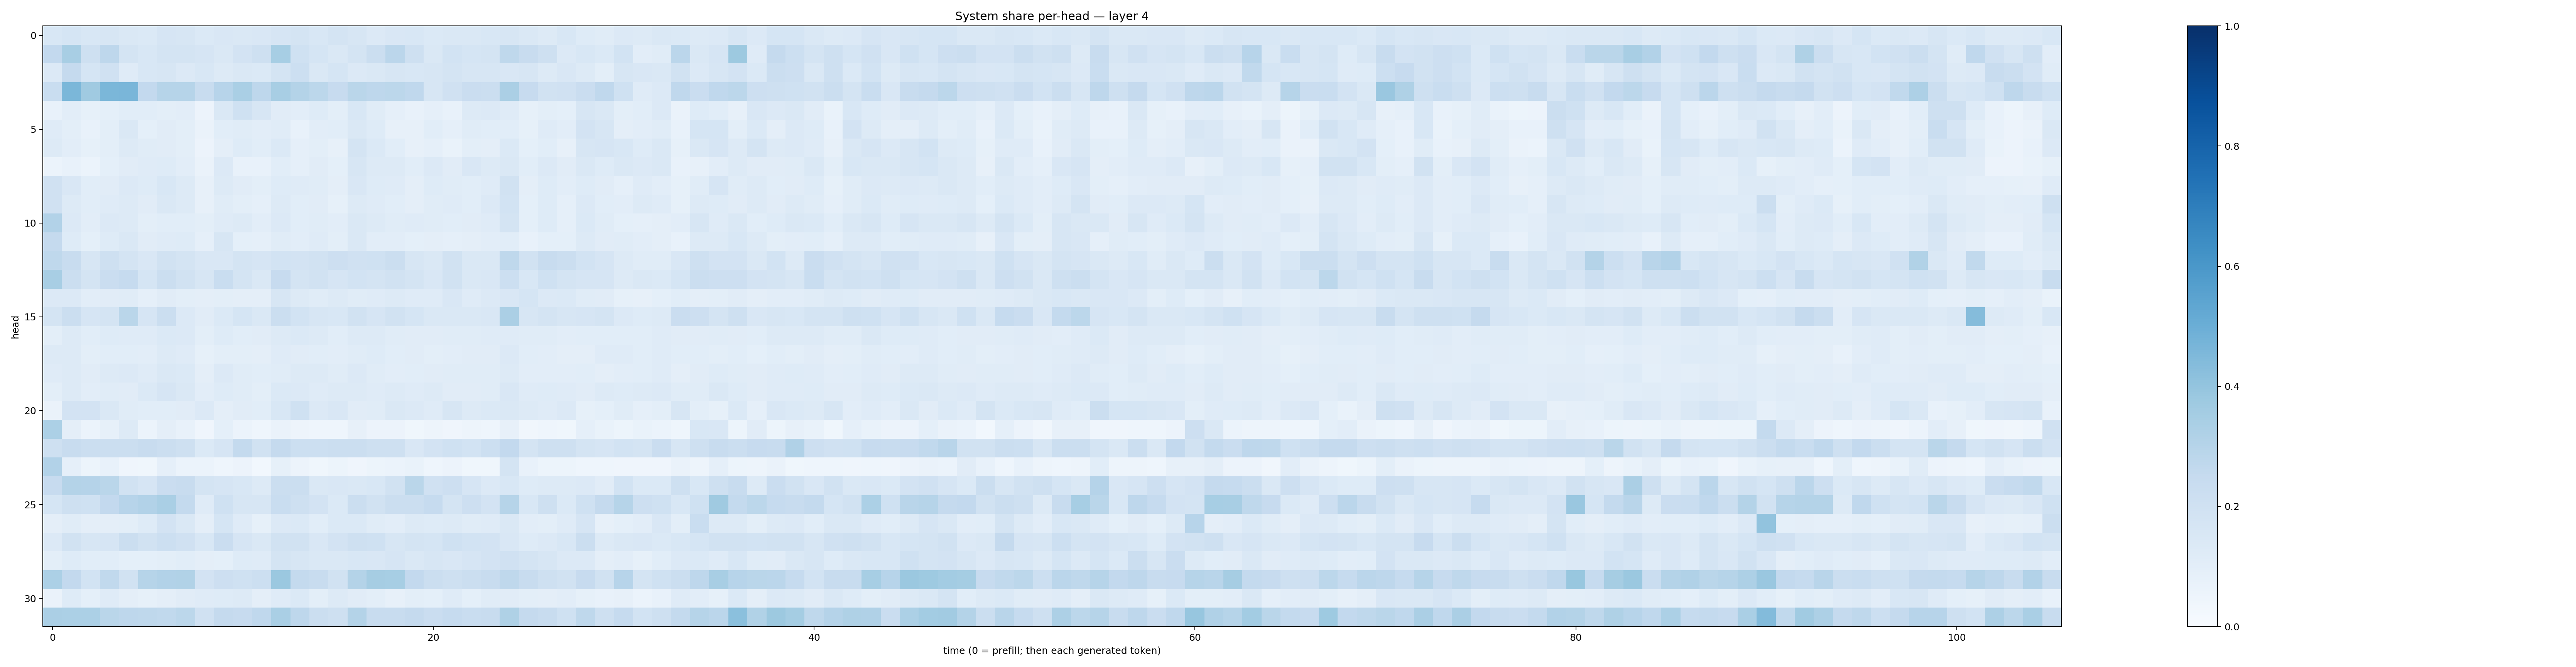

Data behind this chart, as committed beside it:
0.1526709, 0.1686668, 0.15619592, 0.1571519, 0.14580001, 0.13905221, 0.16658999, 0.1604506, 0.13927586, 0.15052466, 0.14471206, 0.14887713, 0.16703817, 0.17478852, 0.15289204, 0.17231528, 0.15653577, 0.13664412, 0.14912738, 0.15425006, 0.13766167, 0.14165811, 0.14350586, 0.15382513
0.2582, 0.3399, 0.2045, 0.2745, 0.1731, 0.1561, 0.174, 0.173, 0.1662, 0.1475, 0.1831, 0.2077, 0.3466, 0.2005, 0.169, 0.1412, 0.1726, 0.2198, 0.2834, 0.2087, 0.147, 0.1851, 0.1702, 0.178
0.1338, 0.2534, 0.1718, 0.1991, 0.1191, 0.1539, 0.1601, 0.1363, 0.1545, 0.1271, 0.1438, 0.139, 0.1773, 0.2163, 0.1431, 0.168, 0.1335, 0.1475, 0.161, 0.153, 0.1571, 0.1778, 0.1612, 0.1625
0.2323, 0.4582, 0.3703, 0.4588, 0.4645, 0.2598, 0.2984, 0.3003, 0.236, 0.2942, 0.3392, 0.2748, 0.3415, 0.3063, 0.2777, 0.2437, 0.2852, 0.277, 0.2778, 0.2672, 0.1623, 0.1982, 0.2271, 0.2241
0.07387, 0.1045, 0.08562, 0.09075, 0.1055, 0.1057, 0.09832, 0.1043, 0.0566, 0.1436, 0.2005, 0.1587, 0.1098, 0.103, 0.122, 0.1015, 0.1526, 0.1139, 0.08791, 0.07339, 0.08981, 0.07255, 0.1323, 0.1356
0.1191, 0.09922, 0.07404, 0.1007, 0.1409, 0.09298, 0.1108, 0.1011, 0.06314, 0.1086, 0.1168, 0.1029, 0.1149, 0.07669, 0.1043, 0.1073, 0.1471, 0.1212, 0.07925, 0.07915, 0.1076, 0.08595, 0.1167, 0.108
0.1276, 0.1027, 0.08294, 0.1004, 0.1268, 0.1156, 0.1104, 0.09909, 0.05847, 0.09763, 0.1245, 0.1063, 0.1403, 0.08843, 0.09889, 0.08142, 0.1747, 0.1383, 0.108, 0.07995, 0.0863, 0.06913, 0.09839, 0.09761
0.06084, 0.07122, 0.06016, 0.09363, 0.1108, 0.1205, 0.1221, 0.1035, 0.06527, 0.1352, 0.07654, 0.07501, 0.1072, 0.08718, 0.1111, 0.09056, 0.1584, 0.1258, 0.1285, 0.1087, 0.135, 0.1122, 0.1486, 0.127
0.1976, 0.1512, 0.1079, 0.1119, 0.1344, 0.1237, 0.1542, 0.1282, 0.0816, 0.1288, 0.1103, 0.09842, 0.1217, 0.1174, 0.1153, 0.09585, 0.1503, 0.1226, 0.1195, 0.09609, 0.1216, 0.1156, 0.1094, 0.1178
0.1982, 0.1298, 0.1065, 0.1205, 0.1314, 0.112, 0.1441, 0.1302, 0.07839, 0.1146, 0.09897, 0.08746, 0.1268, 0.1056, 0.1121, 0.08352, 0.1267, 0.1198, 0.1083, 0.09586, 0.1135, 0.1188, 0.1063, 0.1348
0.3116, 0.1344, 0.1016, 0.1345, 0.1296, 0.09917, 0.1093, 0.1064, 0.1007, 0.1173, 0.1272, 0.1033, 0.134, 0.1066, 0.1137, 0.1023, 0.1484, 0.1286, 0.1153, 0.1195, 0.1149, 0.1075, 0.1127, 0.1202
0.2506, 0.124, 0.09352, 0.1241, 0.1474, 0.11, 0.1181, 0.1217, 0.08784, 0.1603, 0.09291, 0.08918, 0.1134, 0.1022, 0.118, 0.101, 0.1433, 0.1034, 0.1043, 0.0921, 0.09705, 0.08807, 0.09656, 0.1045
0.2706, 0.2357, 0.1608, 0.2088, 0.1784, 0.1495, 0.1902, 0.1795, 0.1515, 0.1507, 0.1763, 0.1645, 0.1854, 0.1833, 0.1942, 0.2119, 0.1988, 0.2024, 0.2242, 0.1617, 0.1451, 0.192, 0.1432, 0.1414
0.3404, 0.2194, 0.1775, 0.2276, 0.2469, 0.1689, 0.219, 0.1911, 0.1616, 0.234, 0.1761, 0.1476, 0.2446, 0.1791, 0.1911, 0.1657, 0.1839, 0.1767, 0.1905, 0.1779, 0.1511, 0.1896, 0.1473, 0.1493
0.1335, 0.1346, 0.1031, 0.1117, 0.1161, 0.08623, 0.1106, 0.1007, 0.09444, 0.0998, 0.09443, 0.09605, 0.1563, 0.1257, 0.1162, 0.1306, 0.1171, 0.1187, 0.128, 0.1173, 0.1187, 0.1495, 0.1181, 0.1342
0.1782, 0.2194, 0.1662, 0.176, 0.2854, 0.1672, 0.2212, 0.1358, 0.1094, 0.139, 0.1698, 0.1466, 0.2251, 0.1861, 0.1638, 0.1534, 0.1902, 0.1657, 0.1905, 0.1708, 0.1458, 0.1407, 0.1432, 0.1515
0.09863, 0.1269, 0.1055, 0.1217, 0.118, 0.1196, 0.1397, 0.1333, 0.1004, 0.123, 0.1085, 0.1119, 0.1285, 0.1373, 0.1274, 0.1082, 0.1282, 0.1323, 0.1157, 0.1124, 0.1124, 0.1163, 0.1171, 0.1181
0.1286, 0.1267, 0.09897, 0.1075, 0.1087, 0.1024, 0.1315, 0.1178, 0.08265, 0.09967, 0.1001, 0.09427, 0.1208, 0.1104, 0.1065, 0.1039, 0.1167, 0.1243, 0.1062, 0.1108, 0.09909, 0.103, 0.1117, 0.1109
0.1208, 0.1258, 0.1131, 0.1279, 0.1343, 0.1178, 0.1477, 0.1368, 0.09642, 0.1334, 0.1136, 0.1089, 0.1151, 0.1272, 0.1263, 0.1155, 0.1334, 0.1166, 0.1045, 0.1073, 0.1122, 0.1143, 0.117, 0.1149
0.09994, 0.1313, 0.1043, 0.1144, 0.1099, 0.1401, 0.1651, 0.1427, 0.1039, 0.1239, 0.1138, 0.09835, 0.1374, 0.1366, 0.121, 0.1269, 0.1255, 0.1188, 0.1257, 0.1201, 0.1302, 0.1097, 0.1111, 0.115
0.0642, 0.181, 0.1808, 0.1425, 0.1138, 0.1083, 0.1086, 0.1124, 0.1362, 0.09379, 0.1098, 0.109, 0.1544, 0.203, 0.1363, 0.1498, 0.1113, 0.1143, 0.1474, 0.1365, 0.12, 0.1595, 0.1288, 0.1381
0.3289, 0.09579, 0.05969, 0.08463, 0.1307, 0.06249, 0.09502, 0.07385, 0.04074, 0.09156, 0.06116, 0.04658, 0.06455, 0.05002, 0.04549, 0.04304, 0.08042, 0.05523, 0.05528, 0.03879, 0.04749, 0.04267, 0.05052, 0.04589
0.2091, 0.2399, 0.2214, 0.2209, 0.2202, 0.24, 0.2195, 0.2091, 0.1371, 0.1663, 0.2563, 0.1939, 0.2523, 0.2186, 0.2149, 0.2212, 0.2219, 0.2054, 0.2054, 0.1498, 0.1818, 0.2028, 0.1839, 0.2186
0.3092, 0.08875, 0.05086, 0.0716, 0.04205, 0.03849, 0.08892, 0.06131, 0.06229, 0.04606, 0.05624, 0.02916, 0.08276, 0.05687, 0.0367, 0.05205, 0.041, 0.05124, 0.05865, 0.07021, 0.04375, 0.05852, 0.03829, 0.03591
0.2423, 0.3054, 0.3016, 0.2867, 0.1945, 0.1658, 0.2277, 0.2372, 0.1733, 0.1667, 0.1561, 0.1274, 0.2207, 0.2224, 0.143, 0.15, 0.1456, 0.1551, 0.1915, 0.2865, 0.1975, 0.2143, 0.166, 0.1341
0.1702, 0.2086, 0.2022, 0.2616, 0.2951, 0.3096, 0.3394, 0.2542, 0.1182, 0.2015, 0.1639, 0.1573, 0.2332, 0.2035, 0.1829, 0.1387, 0.22, 0.1904, 0.2257, 0.2196, 0.2497, 0.1784, 0.2114, 0.1802
0.09704, 0.1151, 0.09379, 0.0964, 0.09774, 0.1247, 0.1825, 0.1432, 0.09395, 0.1704, 0.1173, 0.08343, 0.134, 0.137, 0.107, 0.1373, 0.1406, 0.1143, 0.1054, 0.1304, 0.1217, 0.1302, 0.1147, 0.1198
0.134, 0.1928, 0.1616, 0.1677, 0.2261, 0.1909, 0.2162, 0.196, 0.153, 0.2266, 0.1652, 0.1474, 0.1921, 0.1931, 0.1505, 0.1824, 0.2056, 0.202, 0.1611, 0.1725, 0.1685, 0.1998, 0.1844, 0.1812
0.09966, 0.1248, 0.1077, 0.1079, 0.09042, 0.09065, 0.09798, 0.1063, 0.09558, 0.09322, 0.1212, 0.1194, 0.1735, 0.1587, 0.1451, 0.1419, 0.1544, 0.1522, 0.1672, 0.1422, 0.1612, 0.1502, 0.1653, 0.1822
0.3298, 0.2586, 0.1869, 0.2632, 0.1923, 0.2984, 0.3115, 0.3154, 0.1802, 0.2117, 0.1997, 0.2177, 0.3812, 0.2542, 0.2382, 0.195, 0.3048, 0.3501, 0.3471, 0.2608, 0.2213, 0.2087, 0.2198, 0.2402
0.06541, 0.1246, 0.09187, 0.1186, 0.09541, 0.08268, 0.09582, 0.1132, 0.1173, 0.1236, 0.1299, 0.09652, 0.1177, 0.1379, 0.09896, 0.1314, 0.1112, 0.1014, 0.07869, 0.1009, 0.08988, 0.1174, 0.09341, 0.1144
0.3358, 0.3293, 0.3306, 0.2884, 0.2743, 0.2731, 0.2627, 0.2786, 0.196, 0.2501, 0.2426, 0.2657, 0.3388, 0.2737, 0.2237, 0.2061, 0.3069, 0.24, 0.2385, 0.2538, 0.227, 0.2467, 0.2341, 0.2377
